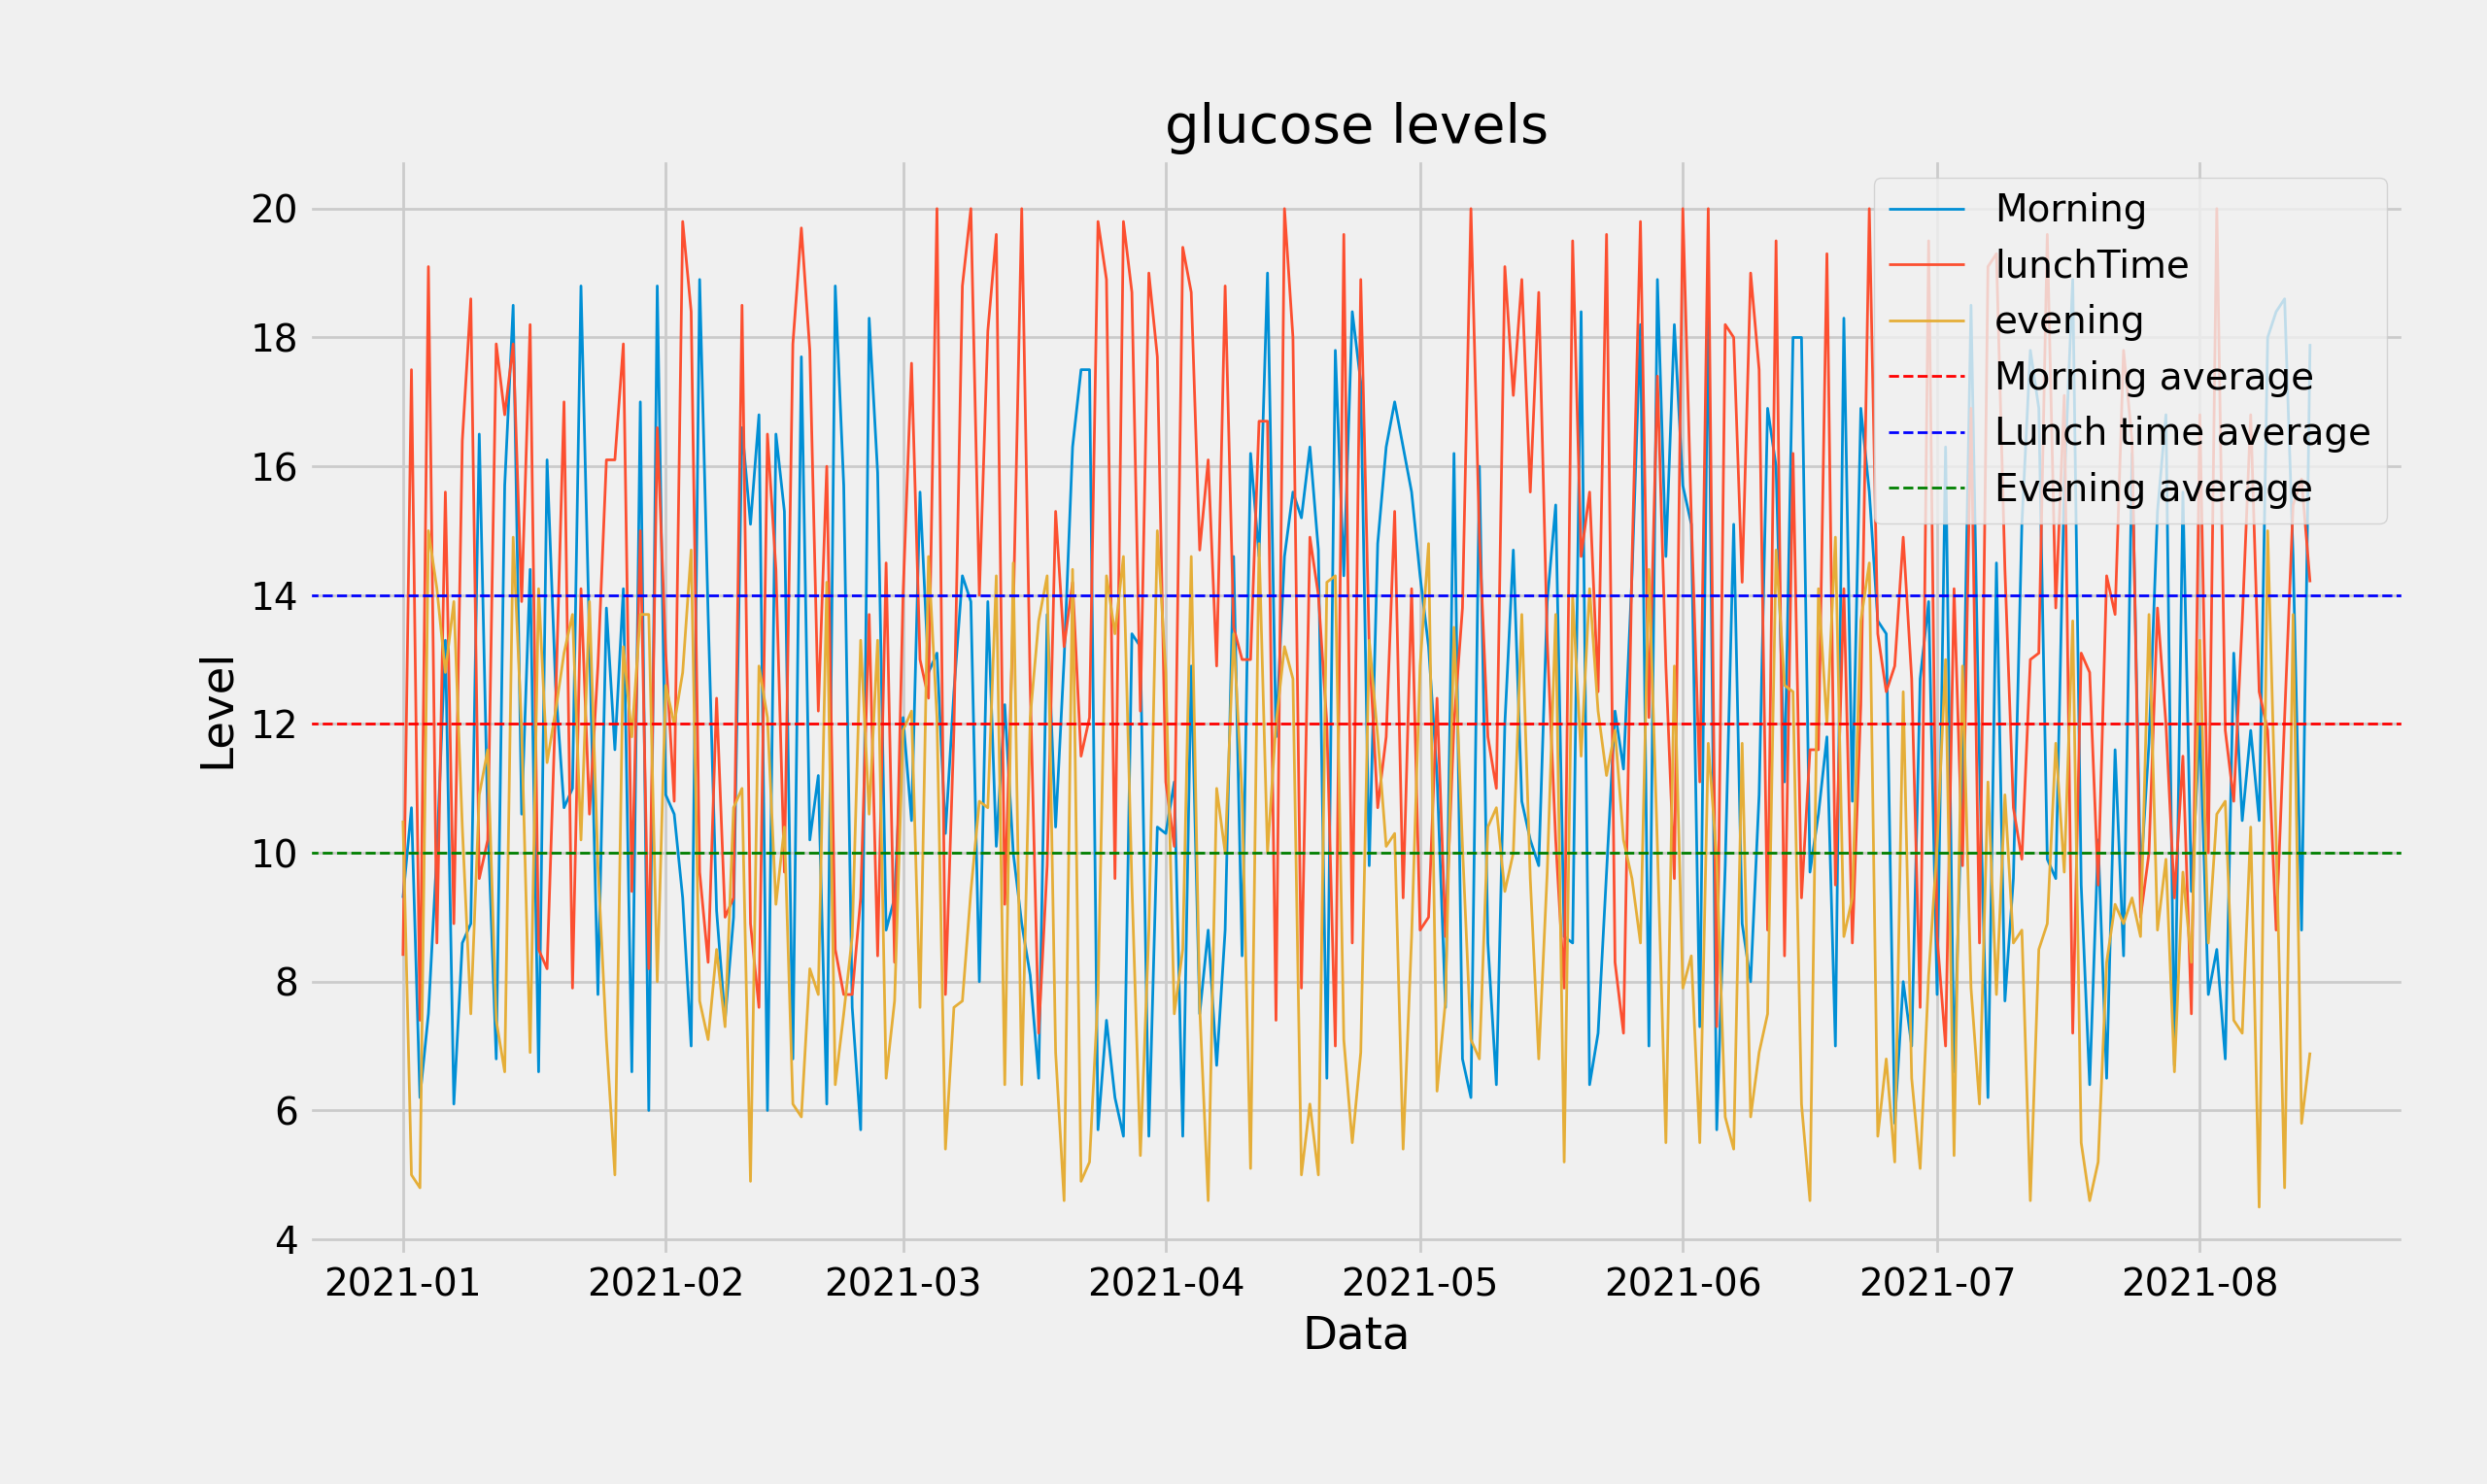

The file beside this chart, header and first rows:
, date, morning, lunchTime, evening
0, 2021-01-01, 9.3, 8.4, 10.5
1, 2021-01-02, 10.7, 17.5, 5.0
2, 2021-01-03, 6.2, 7.4, 4.8
3, 2021-01-04, 7.5, 19.1, 15.0
4, 2021-01-05, 10.0, 8.6, 14.1
5, 2021-01-06, 13.3, 15.6, 12.8
6, 2021-01-07, 6.1, 8.9, 13.9
7, 2021-01-08, 8.6, 16.4, 10.4
8, 2021-01-09, 8.9, 18.6, 7.5
9, 2021-01-10, 16.5, 9.6, 10.9
10, 2021-01-11, 10.5, 10.2, 11.6
11, 2021-01-12, 6.8, 17.9, 7.4
12, 2021-01-13, 15.7, 16.8, 6.6
13, 2021-01-14, 18.5, 17.9, 14.9
14, 2021-01-15, 10.6, 13.9, 11.9
15, 2021-01-16, 14.4, 18.2, 6.9
16, 2021-01-17, 6.6, 8.5, 14.1
17, 2021-01-18, 16.1, 8.2, 11.4
18, 2021-01-19, 12.6, 12.3, 12.2
19, 2021-01-20, 10.7, 17.0, 13.1
20, 2021-01-21, 11.0, 7.9, 13.7
21, 2021-01-22, 18.8, 14.1, 10.2
22, 2021-01-23, 13.3, 10.6, 13.9
23, 2021-01-24, 7.8, 12.9, 9.8
24, 2021-01-25, 13.8, 16.1, 7.1
25, 2021-01-26, 11.6, 16.1, 5.0
26, 2021-01-27, 14.1, 17.9, 13.2
27, 2021-01-28, 6.6, 9.4, 11.8
28, 2021-01-29, 17.0, 15.0, 13.7
29, 2021-01-30, 6.0, 8.2, 13.7
30, 2021-01-31, 18.8, 16.6, 8.0
31, 2021-02-01, 10.9, 13.1, 12.6
32, 2021-02-02, 10.6, 10.8, 12.0
33, 2021-02-03, 9.3, 19.8, 12.8
34, 2021-02-04, 7.0, 18.4, 14.7
35, 2021-02-05, 18.9, 9.7, 7.7
36, 2021-02-06, 13.7, 8.3, 7.1
37, 2021-02-07, 9.1, 12.4, 8.5
38, 2021-02-08, 7.4, 9.0, 7.3
39, 2021-02-09, 9.0, 9.3, 10.7
40, 2021-02-10, 16.6, 18.5, 11.0
41, 2021-02-11, 15.1, 8.9, 4.9
42, 2021-02-12, 16.8, 7.6, 12.9
43, 2021-02-13, 6.0, 16.5, 12.1
44, 2021-02-14, 16.5, 14.4, 9.2
45, 2021-02-15, 15.3, 9.7, 10.4
46, 2021-02-16, 6.8, 17.9, 6.1
47, 2021-02-17, 17.7, 19.7, 5.9
48, 2021-02-18, 10.2, 17.8, 8.2
49, 2021-02-19, 11.2, 12.2, 7.8
50, 2021-02-20, 6.1, 16.0, 14.2
51, 2021-02-21, 18.8, 8.5, 6.4
52, 2021-02-22, 15.7, 7.8, 7.5
53, 2021-02-23, 7.6, 7.8, 8.7
54, 2021-02-24, 5.7, 9.3, 13.3
55, 2021-02-25, 18.3, 13.7, 10.6
56, 2021-02-26, 15.9, 8.4, 13.3
57, 2021-02-27, 8.8, 14.5, 6.5
58, 2021-02-28, 9.3, 8.3, 7.7
59, 2021-03-01, 12.1, 14.0, 11.9
... 166 more rows
